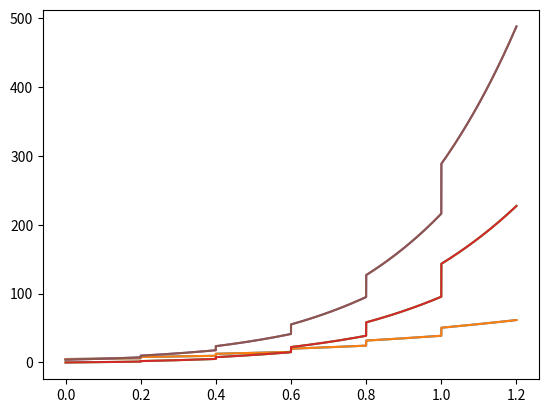

Reproduce this figure in Python. (Note: this script raises an exception after producing the figure.)
import copy
import matplotlib.pyplot as plt
import pandas as pd
import numpy as np


def function(equation, t, results, variables):
    equationLocal = equation.replace(variables[0], 't')
    i = 0
    for variable in variables[1]:
        equationLocal = equationLocal.replace(variable, 'results[' + str(i) + ']')
        i += 1
    return eval(equationLocal)


def solveCauchySystem(equations=None, variables=None, values=None, interval=None, e=0.01, N=2, maxN=9999999999,
                      equationsExact=None, c=None):
    if equations is None:
        equations = ["x", "x + y", "x + y + z"]
    if variables is None:
        variables = ["t", ["x", "y", "z"]]
    if values is None:
        values = [[3, None], [2, None], [1, None]]
    if interval is None:
        interval = [0, 10]
    if c is None:
        c = [1, 1, 1]

    n = N
    h = (interval[1] - interval[0]) / n
    t_new = [interval[0]]
    result_start = []
    results_start = []
    flag = 1
    size = len(variables[1])

    for value in values:
        result_start.append([value[0]])
        results_start.append(value[0])

    result_new = copy.deepcopy(result_start)
    results_new = copy.deepcopy(results_start)
    # if values[0] is None:
    #     x_old = [interval[1]]
    #     x_new = [interval[1]]
    #     y_old = [value[1]]
    #     result_new = [value[1]]
    #     flag = -1

    # print(result_new)
    # exit()
    for i in range(0, n):
        results = results_new
        results_new = []
        
        t_new.append(t_new[i] + flag * h)
        for j in range(0, size):
            temp_result = result_new[j][i] + flag * h * function(equations[j], t_new[i], results, variables)
            result_new[j].append(temp_result)
            results_new.append(temp_result)
    t_list = t_new
    result = result_new

    index = 0
    while index < n / 2 + 1 and n < maxN:
        t_list = t_new
        result = result_new
        t_new = [t_new[0]]
        result_new = copy.deepcopy(result_start)
        results_new = copy.deepcopy(results_start)

        n *= 2
        h = (interval[1] - interval[0]) / n

        for i in range(0, n):
            results = results_new
            results_new = []

            t_new.append(t_new[i] + flag * h)
            for j in range(0, size):
                temp_result = result_new[j][i] + flag * h * function(equations[j], t_new[i], results, variables)
                # print(result_new[j][i], h, function(equations[j], t_new[i], results, variables), temp_result)
                result_new[j].append(temp_result)
                results_new.append(temp_result)

        index = 0
        good = True
        while index < len(t_list) and good:
            j = 0
            while j < size and abs(result[j][index] - result_new[j][index * 2]) < e:
                j += 1
            if j == size:
                index += 1
            else:
                good = False

    # if flag == -1:
    #     return n / 2, h * 2, x_old[::-1], y_old[::-1]
    result_exact = []
    if equationsExact is not None:
        equationsLocal = copy.deepcopy(equationsExact)
        for j in range(0, size):
            equationsLocal[j] = equationsLocal[j].replace(variables[0], 't')
            equationsLocal[j] = equationsLocal[j].replace('exp(', 'np.exp(')
            result_exact.append([])

            for t in t_list:
                result_exact[j].append(eval(equationsLocal[j]))

    return n / 2, h * 2, t_list, result, result_exact


def solveImpulsesCauchySystem(equations=None, variables=None, values=None, interval=None, e=0.01, N=2, maxN=9999999999,
                              equationsExact=None, equationsFindC=None, impulses=3, delta=None):
    if equations is None:
        equations = ["x", "x + y", "x + y + z"]
    if variables is None:
        variables = ["t", ["x", "y", "z"]]
    if values is None:
        values = [[3, None], [2, None], [1, None]]
    if interval is None:
        interval = [0, 10]
    if delta is None:
        delta = ["0.3 * x", "2 / y", "j / 4 + z"]

    intervalLocal = [0, interval[0]]
    valuesLocal = copy.deepcopy(values)
    equationsFindCLocal = []
    deltaLocal = []
    result = [[], [], [], [], []]

    for j in range(0, len(equationsFindC)):
        temp = equationsFindC[j].replace(variables[0], 'intervalLocal[0]')
        temp = temp.replace('exp', 'np.exp')
        tempDelta = delta[j].replace(variables[0], 'intervalLocal[0]')

        i = 0
        for variable in variables[1]:
            temp = temp.replace(variable + ' ', 'valuesLocal[' + str(i) + '][0]')
            tempDelta = tempDelta.replace(variable + ' ', 'valuesLocal[' + str(i) + '][0]')
            tempDelta = tempDelta.replace(' ' + variable, 'valuesLocal[' + str(i) + '][0]')
            i += 1

        equationsFindCLocal.append(temp)
        deltaLocal.append(tempDelta)

    for j in range(0, impulses + 1):
        intervalLocal[0] = intervalLocal[1]
        intervalLocal[1] = intervalStart[0] + (intervalStart[1] - intervalStart[0]) / (impulses + 1) * (j + 1)
        c = []
        for i in range(0, len(equationsFindCLocal)):
            c.append(eval(equationsFindCLocal[i]))

        temp = solveCauchySystem(equations, variables, valuesLocal, intervalLocal, e, N, maxN,
                                 equationsExact, c)

        for i in range(0, 2):
            result[i].append(temp[i])
        result[2].extend(temp[2])
        for i in range(3, 5):
            for u in range(0, len(equations)):
                if len(result[i]) > u:
                    result[i][u].extend(temp[i][u])
                else:
                    result[i].append(temp[i][u])

        for i in range(0, len(equations)):
            valuesLocal[i] = [temp[3][i][-1], None]
            valuesLocal[i][0] = valuesLocal[i][0] + eval(deltaLocal[i])

    return result


e = 0.01
# startN = 1200
startN = 2
# maxN = 2400
maxN = 999999999
equationsStart = ["x", "x+2*y", "x+y+2*z"]
equationsExactStart = ["c[0] * exp(t)", "c[1] * exp(2 * t) - c[0] * exp(t)",
                       "c[2] * exp(2 * t) + c[1] * t * exp(2 * t)"]
intervalStart = [0, 1.2]
# intervalStart = [0, 1]
valuesStart = [[5, None], [0, None], [4, None]]
variablesStart = ["t", ["x", "y", "z"]]
c = [5, 5, 4]

# first = solveCauchySystem(equationsStart, variablesStart, valuesStart, intervalStart, e, startN, maxN,
#                           equationsExactStart, c)
# print(first[0:2])
# out1 = [first[2][-1]]
# out2 = [first[2][-1]]
# for index in range(0, len(equationsStart)):
#     out1.append(first[3][index][-1])
#     out2.append(first[4][index][-1])
#
#     plt.plot(first[2], first[3][index])
#     plt.plot(first[2], first[4][index])
# plt.show()
# print(out1)
# print(out2)

equationsFindC = ["x / exp(t)", "y / exp(2 * t) + c[0] * exp(-t)",
                  "z / exp(2 * t) - c[1] * t"]
equationsDelta = ["0.3 * x", "y / 2", "j * x / 1000 + z / 3"]

imp = solveImpulsesCauchySystem(equationsStart, variablesStart, valuesStart, intervalStart, e, startN, maxN,
                                equationsExactStart, equationsFindC, 5, equationsDelta)

table = np.array([imp[3][0]])

columns = copy.deepcopy(variablesStart[1])
for index in range(0, len(equationsStart)):
    if index != 0:
        table = np.append(table, [imp[3][index]], axis=0)
    table = np.append(table, [imp[4][index]], axis=0)
    columns.append(variablesStart[1][index] + "-exact")

    plt.plot(imp[2], imp[3][index])
    plt.plot(imp[2], imp[4][index])

plt.show()

df = pd.DataFrame(table.transpose(), imp[2], columns)
df.to_csv('result.csv', '\t', 'utf-8')
